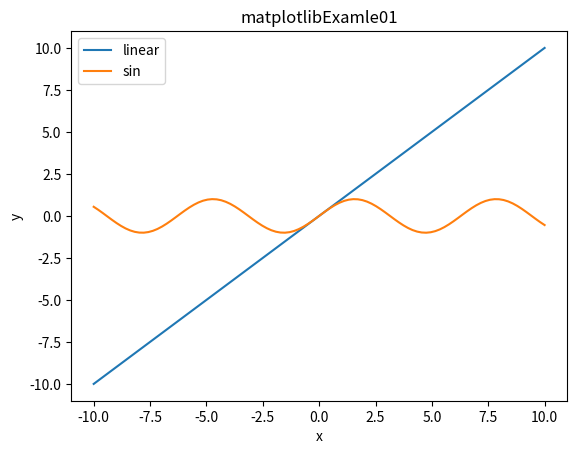
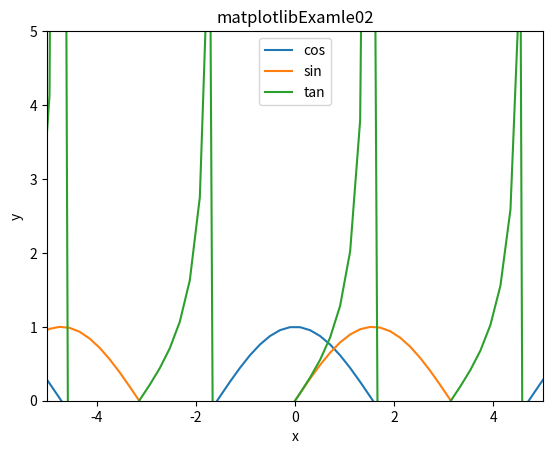
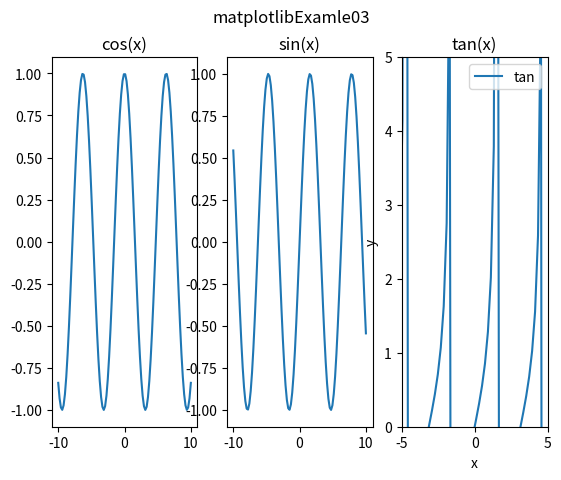

Source code (Python) for these figures, in order:
#!/usr/bin/env python3
# -*- coding: utf-8 -*-
"""
Created on Mon Sep  9 12:06:51 2019

[redacted]
"""

# plot a curve
import matplotlib.pyplot as plt
import numpy as np
x = np.linspace(-10, 10, 100)
y=np.sin(x)
#create a new figure window
fig=plt.figure()
#plot on the figure
plt.plot(x, x, label='linear')
plt.plot(x, y, label='sin')

#set title and labels
plt.title('matplotlibExamle01')
plt.xlabel('x')
plt.ylabel('y')

#show legend
plt.legend()

# Show the plot
plt.show()
# save the fig
plt.savefig('matplotlibExamle01.png')




# limit the x and y axis
import matplotlib.pyplot as plt
import numpy as np
x = np.linspace(-10, 10, 100)
y=np.sin(x)
#create a new figure window
fig=plt.figure()

#plot on the figure
plt.plot(x, np.cos(x), label='cos')
plt.plot(x, y, label='sin')
plt.plot(x, np.tan(x), label='tan')
#set title and labels
plt.title('matplotlibExamle02')

plt.xlabel('x')
plt.ylabel('y')

#limit the axis
plt.xlim([-5,5])
plt.ylim([0,5])

#show legend
plt.legend()

# Show the plot
plt.show()
# save the fig
plt.savefig('matplotlibExamle02.png')


#creating multiple subplot
import matplotlib.pyplot as plt
import numpy as np
x = np.linspace(-10, 10, 100)
y=np.sin(x)
#create a new figure window
fig=plt.figure() # plt.clf() can be used to clear the plt figure

#plot on the figure
plt.subplot(1,3,1) # plt.subplot(rows,cols, id)
plt.plot(x, np.cos(x), label='cos')
plt.title('cos(x)')

plt.subplot(1,3,2)
plt.plot(x, y, label='sin')
plt.title('sin(x)')

plt.subplot(1,3,3)
plt.plot(x, np.tan(x), label='tan')
plt.title('tan(x)')
#set title and labels
plt.suptitle('matplotlibExamle03') # to create single title for the all subplot
 
plt.xlabel('x')
plt.ylabel('y')

#limit the axis
plt.xlim([-5,5])
plt.ylim([0,5])

#show legend
plt.legend()

# Show the plot
plt.show()
# save the fig
plt.savefig('matplotlibExamle03.png')



